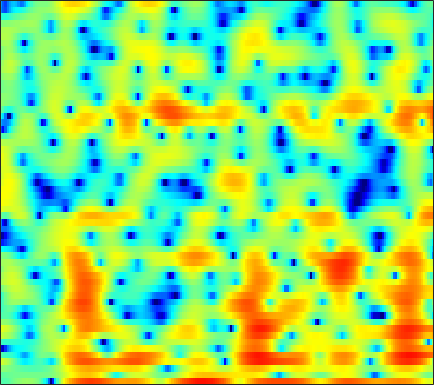

Data behind this chart, as committed beside it:
-1.7946, -2.0024, -1.9838, -1.7264, -1.4109, -0.93076, -0.44682, -0.11661, 0.28506, 0.60493, 0.84369, 0.96513, 1.026, 0.98671, 0.87639, 0.61625, 0.18797, -0.2736, -1.1533, -2.4558, -4.4086, -6.6473, -11.873, -37.072
-1.468, -1.349, -1.209, -1.081, -0.9884, -0.882, -0.792, -0.7345, -0.6716, -0.6231, -0.5871, -0.57, -0.5566, -0.553, -0.5568, -0.5676, -0.5828, -0.5963, -0.6125, -0.6119, -0.5866, -0.5374, -0.4128, -0.2012
0.5303, 0.4017, 0.1949, -0.04576, -0.2461, -0.5239, -0.8153, -1.038, -1.305, -1.536, -1.73, -1.843, -1.952, -2.02, -2.041, -2.036, -1.995, -1.941, -1.838, -1.687, -1.471, -1.253, -0.8874, -0.4041
3.495, 3.054, 2.412, 1.687, 1.077, 0.1492, -0.9297, -1.846, -3.177, -4.518, -5.652, -6.081, -5.9, -5.073, -4.309, -3.375, -2.683, -2.363, -2.266, -2.581, -3.354, -4.278, -5.841, -7.022
-1.797, -2.346, -2.788, -3.018, -3.16, -3.46, -4.018, -4.658, -5.865, -7.381, -8.868, -9.298, -8.437, -6.624, -5.186, -3.521, -2.216, -1.473, -0.8038, -0.4793, -0.4453, -0.5715, -0.7961, -0.8483
-17.27, -18.62, -13.88, -10.35, -8.624, -7.057, -6.077, -5.581, -5.168, -4.902, -4.677, -4.454, -4.073, -3.592, -3.139, -2.466, -1.802, -1.315, -0.7111, -0.1662, 0.3427, 0.7191, 1.23, 1.758
-2.754, -3.03, -3.223, -3.3, -3.326, -3.337, -3.404, -3.491, -3.67, -3.86, -4.064, -4.173, -4.217, -4.057, -3.772, -3.208, -2.519, -1.959, -1.221, -0.4847, 0.2169, 0.708, 1.298, 1.828
2.884, 2.551, 2.099, 1.61, 1.184, 0.5096, -0.321, -1.059, -2.253, -3.744, -5.665, -7.42, -10.11, -11.76, -10.82, -7.994, -5.315, -3.624, -1.817, -0.4017, 0.6705, 1.266, 1.779, 2.006
4.101, 3.837, 3.402, 2.871, 2.399, 1.667, 0.7676, -0.004905, -1.206, -2.574, -4.077, -5.265, -6.67, -7.339, -6.91, -5.455, -3.728, -2.439, -0.8926, 0.3869, 1.322, 1.79, 2.111, 2.069
0.8434, 0.7999, 0.5702, 0.1805, -0.2291, -0.9103, -1.728, -2.422, -3.408, -4.369, -5.14, -5.506, -5.587, -5.293, -4.825, -4.032, -3.059, -2.263, -1.216, -0.2731, 0.4884, 0.955, 1.464, 1.843
-2.259, -1.913, -1.724, -1.87, -2.203, -2.927, -4.039, -5.203, -7.279, -10.17, -13.88, -16.04, -14.26, -10.62, -8.351, -6.079, -4.315, -3.199, -2.008, -1.075, -0.3242, 0.195, 0.8652, 1.509
-3.107, -2.39, -1.688, -1.317, -1.275, -1.568, -2.215, -2.9, -4.12, -5.615, -7.03, -7.553, -7.162, -5.966, -4.943, -3.696, -2.684, -2.144, -1.724, -1.536, -1.424, -1.325, -1.153, -0.7793
-3.139, -2.019, -0.814, 0.06025, 0.5338, 0.918, 1.043, 1.005, 0.837, 0.5941, 0.339, 0.1675, 0.0367, -0.03729, -0.08621, -0.2179, -0.4821, -0.8636, -1.594, -2.611, -4.163, -5.905, -9.353, -13.87
-3.631, -2.154, -0.6345, 0.4599, 1.091, 1.712, 2.107, 2.258, 2.287, 2.211, 2.031, 1.817, 1.468, 1.055, 0.6873, 0.1137, -0.5878, -1.199, -2.101, -3.251, -4.705, -5.888, -7.227, -7.976
-0.7015, 0.1104, 1.076, 1.865, 2.304, 2.718, 2.938, 2.983, 2.898, 2.638, 2.244, 1.879, 1.284, 0.5998, 0.06815, -0.6507, -1.387, -1.909, -2.71, -3.639, -4.588, -5.304, -6.443, -7.702
1.665, 2.158, 2.728, 3.197, 3.457, 3.63, 3.594, 3.444, 3.06, 2.433, 1.572, 0.7952, -0.3924, -1.687, -2.631, -3.716, -4.424, -4.715, -4.874, -4.873, -5.046, -5.498, -6.532, -8.033
1.12, 1.804, 2.533, 3.019, 3.233, 3.333, 3.192, 2.908, 2.292, 1.394, 0.1087, -1.148, -3.351, -6.457, -9.782, -17.14, -18.76, -13.36, -9.147, -6.731, -5.435, -4.834, -4.181, -3.76
-0.1083, 0.8006, 1.661, 2.162, 2.341, 2.372, 2.185, 1.898, 1.341, 0.6159, -0.3299, -1.213, -2.551, -4.084, -5.261, -6.504, -6.883, -6.555, -5.605, -4.648, -4.072, -3.722, -3.308, -3.062
1.002, 1.37, 1.639, 1.723, 1.662, 1.387, 0.9717, 0.6118, 0.08614, -0.4195, -0.794, -1.003, -1.209, -1.306, -1.341, -1.317, -1.234, -1.17, -1.106, -1.33, -1.749, -2.358, -3.867, -6.205
0.2922, 0.1394, -0.1564, -0.585, -1.031, -1.857, -3, -4.04, -5.563, -6.822, -6.823, -5.941, -4.306, -2.717, -1.702, -0.6187, 0.1784, 0.6066, 0.899, 0.9126, 0.6658, 0.2056, -0.7315, -1.864
-5.036, -5.354, -5.641, -5.971, -6.325, -7.036, -8.304, -9.783, -12.81, -17.57, -17.6, -13.26, -8.811, -5.784, -4.082, -2.352, -1.071, -0.3267, 0.4046, 0.9691, 1.296, 1.47, 1.678, 1.841
-14.63, -14.64, -13.27, -11.7, -10.77, -9.879, -9.373, -9.185, -8.985, -8.689, -8.017, -7.235, -5.966, -4.604, -3.619, -2.422, -1.391, -0.7144, 0.07647, 0.7532, 1.301, 1.689, 2.159, 2.577
-20.33, -19.62, -16.2, -13.38, -11.7, -9.965, -8.587, -7.72, -6.747, -5.868, -5.062, -4.481, -3.709, -2.96, -2.429, -1.751, -1.105, -0.6373, -0.03061, 0.5198, 1.087, 1.5, 2.006, 2.527
-10.96, -11.55, -11.43, -10.47, -9.403, -7.831, -6.371, -5.386, -4.276, -3.386, -2.702, -2.306, -1.921, -1.661, -1.517, -1.358, -1.181, -1.008, -0.688, -0.2366, 0.3399, 0.7951, 1.434, 2.061
-10.53, -15.79, -18.5, -11.21, -7.819, -4.803, -2.713, -1.592, -0.5031, 0.1605, 0.4783, 0.5028, 0.2615, -0.273, -0.8474, -1.778, -2.735, -3.268, -3.413, -2.732, -1.624, -0.735, 0.431, 1.368
-0.3969, -1.511, -1.943, -1.132, -0.1371, 1.17, 2.223, 2.797, 3.256, 3.371, 3.124, 2.699, 1.765, 0.3535, -1.116, -3.854, -8.221, -14.03, -23.33, -10.54, -5.911, -3.779, -1.853, -0.6603
4.187, 3.845, 3.543, 3.444, 3.445, 3.51, 3.522, 3.465, 3.237, 2.809, 2.139, 1.462, 0.3226, -1.115, -2.39, -4.293, -6.259, -7.519, -8.444, -8.215, -7.548, -6.852, -6.17, -5.681
5.047, 4.896, 4.689, 4.466, 4.283, 3.988, 3.615, 3.258, 2.666, 1.911, 0.9948, 0.1909, -1.026, -2.387, -3.478, -4.988, -6.471, -7.487, -8.68, -9.685, -10.31, -10.58, -10.66, -10.46
5.082, 5.1, 5.052, 4.902, 4.721, 4.352, 3.849, 3.366, 2.584, 1.618, 0.4805, -0.4815, -1.914, -3.486, -4.729, -6.482, -8.311, -9.78, -11.87, -14.32, -16.76, -18.51, -18.41, -16.22
4.554, 4.84, 5.078, 5.123, 5.022, 4.709, 4.179, 3.645, 2.733, 1.607, 0.2368, -0.951, -2.741, -4.764, -6.396, -8.626, -10.78, -12.28, -14.18, -16.2, -19.13, -21.19, -20.69, -16.79
3.5, 4.222, 4.84, 5.119, 5.116, 4.874, 4.357, 3.802, 2.83, 1.605, 0.07123, -1.292, -3.488, -6.233, -8.802, -13.19, -18.57, -20, -16.92, -14.41, -12.61, -11.66, -10.31, -9.001
2.829, 3.679, 4.366, 4.623, 4.582, 4.238, 3.63, 3.012, 2.023, 0.8459, -0.4815, -1.601, -3.284, -5.271, -7.012, -9.565, -11.77, -12.18, -10.92, -9.141, -7.366, -6.305, -5.033, -4.003
3.349, 3.692, 3.866, 3.687, 3.338, 2.569, 1.524, 0.5896, -0.7229, -1.991, -2.95, -3.493, -3.963, -4.288, -4.5, -4.703, -4.731, -4.591, -4.198, -3.631, -2.91, -2.389, -1.678, -1.05
4.132, 4.03, 3.668, 2.994, 2.25, 0.8839, -1.004, -2.862, -6.058, -9.93, -11.72, -10.08, -7.378, -5.376, -4.296, -3.264, -2.505, -2.066, -1.591, -1.126, -0.7624, -0.4538, -0.1066, 0.2666
4.418, 4.153, 3.612, 2.838, 2.065, 0.741, -1.02, -2.682, -5.414, -8.358, -9.47, -8.354, -6.073, -4.161, -3.087, -2.045, -1.37, -1.035, -0.7443, -0.5983, -0.5676, -0.5615, -0.5697, -0.5054
3.93, 3.673, 3.257, 2.752, 2.303, 1.612, 0.828, 0.2171, -0.5667, -1.156, -1.481, -1.479, -1.263, -0.9254, -0.6892, -0.4701, -0.4154, -0.4916, -0.7604, -1.294, -1.96, -2.639, -3.533, -4.317
2.369, 2.138, 1.931, 1.799, 1.745, 1.689, 1.64, 1.597, 1.531, 1.473, 1.415, 1.384, 1.327, 1.208, 1.071, 0.7842, 0.3741, -0.05708, -0.8565, -1.912, -3.435, -4.942, -7.97, -13.23
-1.7, -2.034, -1.942, -1.377, -0.7945, 0.0209, 0.7719, 1.251, 1.779, 2.138, 2.382, 2.435, 2.372, 2.138, 1.85, 1.316, 0.6132, -0.00995, -0.9236, -1.875, -2.918, -3.757, -4.88, -5.923
-13.04, -15.94, -11.62, -7.492, -5.33, -3.099, -1.36, -0.2761, 0.877, 1.728, 2.255, 2.45, 2.438, 2.133, 1.688, 0.8208, -0.377, -1.412, -2.785, -3.921, -4.152, -3.892, -3.05, -2.048
-8.848, -10.49, -10.87, -9.925, -8.55, -6.231, -3.74, -2.081, -0.2882, 1.023, 1.818, 2.151, 2.213, 1.887, 1.337, 0.1721, -1.642, -3.615, -7.967, -17.25, -14.78, -8.437, -3.809, -0.978
-4.302, -6.502, -10.86, -20.85, -22.82, -10.67, -5.617, -3.28, -1.128, 0.1946, 0.9606, 1.245, 1.308, 1.065, 0.7353, 0.1143, -0.7317, -1.528, -2.597, -3.289, -2.748, -1.772, -0.02128, 1.557
-0.7498, -1.792, -3.171, -4.093, -4.161, -3.571, -2.563, -1.839, -1.178, -0.8849, -0.9759, -1.287, -1.831, -2.351, -2.522, -2.382, -1.88, -1.386, -0.6141, 0.1469, 0.9656, 1.628, 2.429, 3.117
0.7541, 0.4533, 0.07803, -0.2417, -0.416, -0.601, -0.7827, -0.9925, -1.483, -2.301, -3.655, -5.141, -8.036, -12.31, -14.8, -11.24, -6.905, -4.509, -2.175, -0.4052, 0.9123, 1.74, 2.548, 3.106
0.2413, 0.3355, 0.3593, 0.2673, 0.1088, -0.1754, -0.6034, -1.041, -1.791, -2.816, -4.172, -5.449, -7.507, -9.488, -10.07, -8.822, -6.381, -4.596, -2.601, -0.9418, 0.3575, 1.139, 1.974, 2.548
-0.6892, -0.3334, -0.06507, 0.008581, -0.05767, -0.302, -0.7129, -1.121, -1.781, -2.552, -3.33, -3.88, -4.491, -4.79, -4.753, -4.304, -3.487, -2.735, -1.662, -0.6372, 0.2923, 0.8708, 1.543, 2.061
-0.8191, -0.3507, 0.0523, 0.2084, 0.1815, -0.07469, -0.5469, -1.022, -1.803, -2.669, -3.52, -4.035, -4.426, -4.418, -4.142, -3.478, -2.627, -1.945, -1.033, -0.2252, 0.4899, 0.9389, 1.414, 1.797
0.05498, 0.585, 1.071, 1.269, 1.218, 0.8881, 0.2325, -0.492, -1.789, -3.489, -5.626, -7.344, -8.846, -8.215, -6.711, -4.573, -2.769, -1.681, -0.545, 0.2758, 0.8133, 1.098, 1.303, 1.401
0.9968, 1.682, 2.311, 2.619, 2.621, 2.327, 1.662, 0.8782, -0.6014, -2.721, -5.785, -9.08, -14.04, -11.21, -7.509, -4.053, -1.801, -0.6211, 0.4036, 0.9399, 0.9988, 0.7671, 0.1762, -0.6426
0.3934, 1.335, 2.207, 2.703, 2.838, 2.712, 2.272, 1.753, 0.8546, -0.1948, -1.26, -1.927, -2.395, -2.182, -1.656, -0.7404, 0.1599, 0.6942, 1.1, 1.098, 0.5633, -0.2908, -2.155, -5.485
-0.8609, 0.2023, 1.172, 1.696, 1.84, 1.708, 1.279, 0.8036, 0.07748, -0.6651, -1.243, -1.468, -1.475, -1.141, -0.7352, -0.1273, 0.4534, 0.7852, 1.038, 0.9917, 0.6276, 0.1019, -0.9437, -2.241
-0.4225, 0.3204, 0.9684, 1.211, 1.122, 0.667, -0.1946, -1.103, -2.656, -4.439, -5.889, -6.193, -5.303, -3.746, -2.582, -1.236, -0.2108, 0.3539, 0.8677, 1.116, 1.152, 1.092, 0.8951, 0.7054
0.9884, 1.339, 1.571, 1.502, 1.22, 0.5064, -0.6767, -1.963, -4.449, -8.404, -16.14, -20.8, -10.87, -6.086, -3.882, -1.882, -0.5828, 0.07903, 0.6294, 0.9211, 1.016, 1.019, 1.034, 1.083
1.875, 2.028, 2.084, 1.956, 1.732, 1.219, 0.4557, -0.2824, -1.435, -2.629, -3.5, -3.686, -3.207, -2.274, -1.52, -0.6859, -0.1337, 0.08035, 0.09353, -0.1508, -0.5745, -0.9479, -1.31, -1.365
1.712, 1.814, 1.884, 1.868, 1.8, 1.631, 1.382, 1.162, 0.8506, 0.5774, 0.408, 0.359, 0.4118, 0.54, 0.6275, 0.6541, 0.4975, 0.1925, -0.5168, -1.706, -3.496, -5.309, -8.34, -9.812
0.07696, 0.1474, 0.2502, 0.3708, 0.4619, 0.6003, 0.7383, 0.8346, 0.9508, 1.061, 1.167, 1.256, 1.355, 1.423, 1.417, 1.302, 0.9992, 0.6064, -0.2059, -1.443, -3.257, -5.117, -8.066, -9.451
-3.7, -3.874, -3.865, -3.531, -3.131, -2.538, -1.977, -1.61, -1.174, -0.7796, -0.4021, -0.1137, 0.2568, 0.5779, 0.7709, 0.9238, 0.9232, 0.8195, 0.5264, 0.09248, -0.4221, -0.7902, -1.1, -1.017
-10.17, -12.32, -13.01, -10.62, -8.721, -6.919, -5.82, -5.325, -4.889, -4.482, -3.887, -3.317, -2.415, -1.524, -0.9275, -0.2926, 0.1487, 0.3547, 0.5025, 0.5506, 0.5842, 0.6679, 0.8718, 1.243
-9.609, -12.29, -13.4, -10.92, -9.234, -7.96, -7.765, -8.251, -9.665, -11.26, -10.83, -8.907, -6.088, -3.807, -2.532, -1.321, -0.5616, -0.2456, -0.06491, -0.06603, -0.09588, -0.03343, 0.2952, 0.9356
